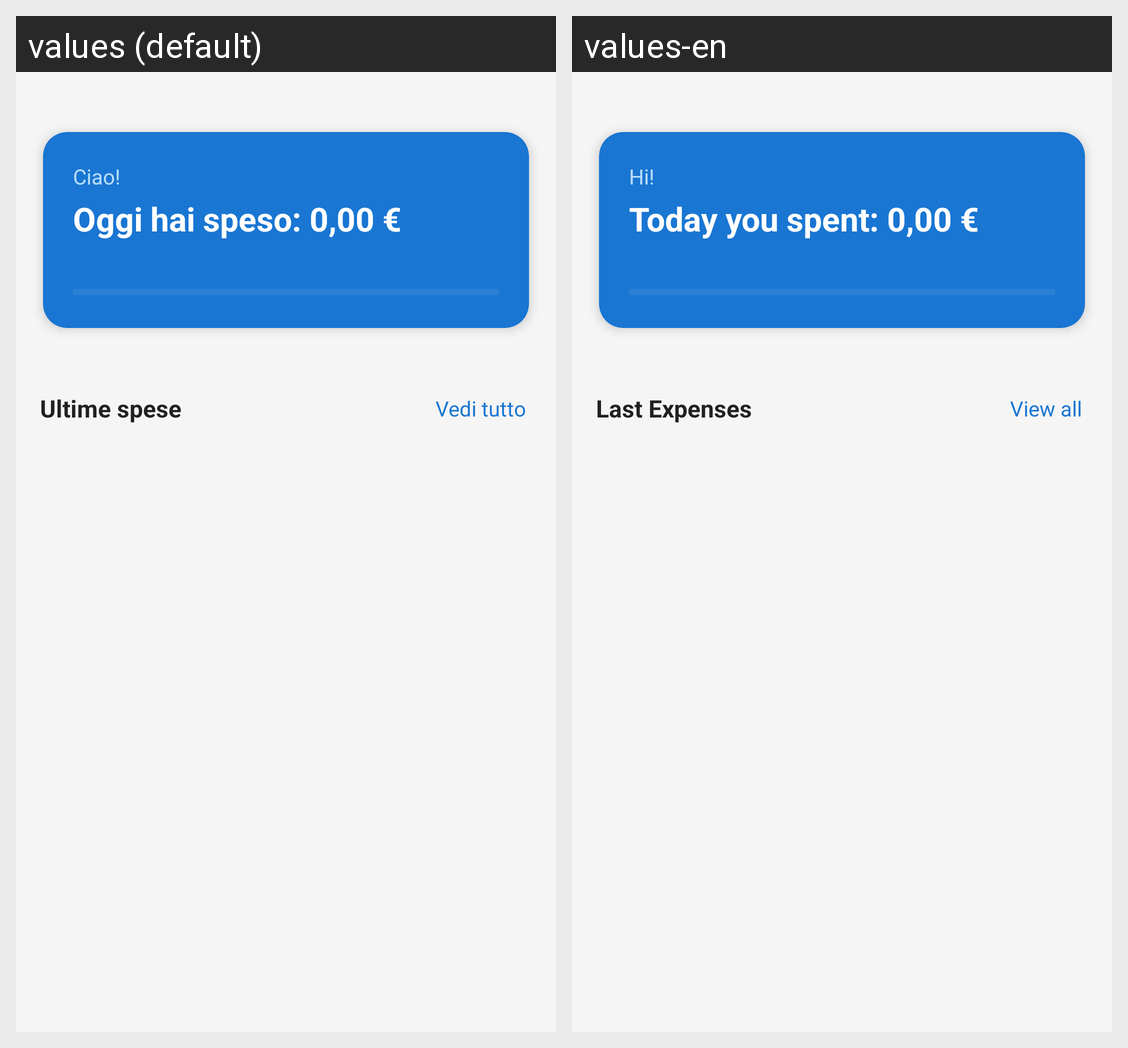

The Android screen above is rendered under two locales of the same app. Produce the string resources it draws, with the default and per-locale values.
Android screen res/layout/fragment_home.xml rendered under 2 locales, left to right: values (default), values-en. Device: Nexus 5 (rendered at 1080×1920; each locale shown at half size, 540×960, under a caption strip naming it); theme Theme.Progetto_mobile.
Strings drawn on this screen, with the default value and each locale's value (text and hints the layout hard-codes, and strings that could not be matched under every locale, appear in the picture but are not listed):

hi
  values: Ciao!
  values-en: Hi!

today_0
  values: Oggi hai speso: 0,00 €
  values-en: Today you spent: 0,00 €

last_expenses
  values: Ultime spese
  values-en: Last Expenses

view_all
  values: Vedi tutto
  values-en: View all
